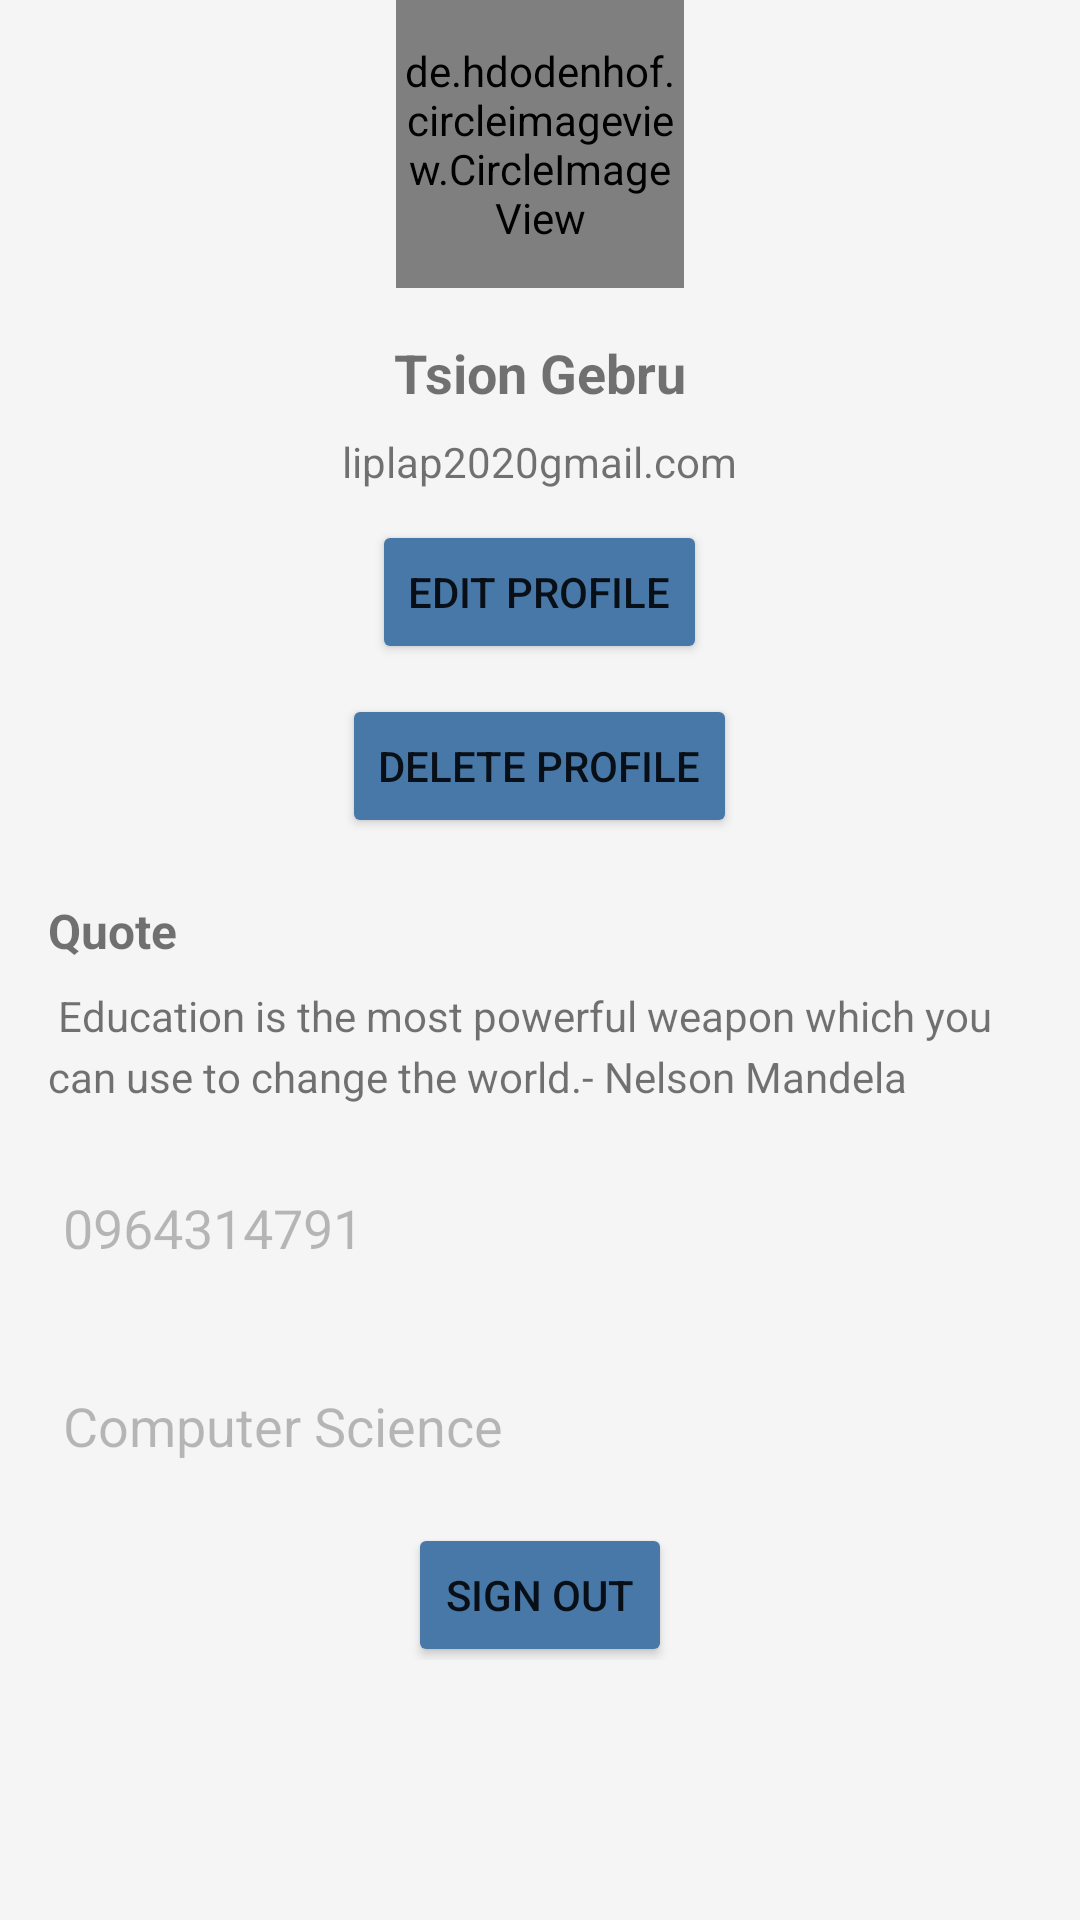

Android layout source for this screen:
<!-- AndroidManifest.xml: application theme Theme.ExamLab -->
<!-- res/layout/fragment_profile.xml -->
<?xml version="1.0" encoding="utf-8"?>
<LinearLayout xmlns:android="http://schemas.android.com/apk/res/android"
    android:layout_width="match_parent"
    android:layout_height="match_parent"
    xmlns:app="http://schemas.android.com/apk/res-auto"
    android:background="@color/smoke"
    android:orientation="vertical"
    >
    <ScrollView
        android:layout_width="match_parent"
        android:layout_height="match_parent">
        <LinearLayout
            android:layout_width="match_parent"
            android:layout_height="match_parent"
            android:orientation="vertical"
            >
            <de.hdodenhof.circleimageview.CircleImageView
                android:id="@+id/profile_image"
                android:layout_width="96dp"
                android:layout_height="96dp"
                app:civ_border_width="3dp"
                app:civ_border_color="@color/arif_blue"
                android:src="@drawable/kihlot"
                android:scaleType="centerCrop"
                android:layout_gravity="center_horizontal" />

            <TextView
                android:id="@+id/full_name"
                android:layout_width="wrap_content"
                android:layout_height="wrap_content"
                android:layout_marginTop="16dp"
                android:textSize="18sp"
                android:textStyle="bold"
                android:text="Tsion Gebru"
                android:layout_gravity="center_horizontal" />
            <TextView
                android:id="@+id/email"
                android:layout_width="wrap_content"
                android:layout_height="wrap_content"
                android:layout_marginTop="8dp"
                android:textSize="14sp"
                android:text="liplap2020gmail.com"
                android:layout_gravity="center_horizontal" />
            <Button
                android:id="@+id/edit_profile_button"
                android:layout_width="wrap_content"
                android:layout_height="wrap_content"
                android:layout_marginTop="10dp"
                android:backgroundTint="@color/arif_blue"
                android:text="Edit Profile"
                android:layout_gravity="center" />
            <Button
                android:id="@+id/delete_profile_button"
                android:layout_width="wrap_content"
                android:layout_height="wrap_content"
                android:layout_marginTop="10dp"
                android:backgroundTint="@color/arif_blue"
                android:text="delete Profile"
                android:layout_gravity="center" />
            <TextView
                android:id="@+id/bio_title"
                android:layout_width="match_parent"
                android:layout_height="wrap_content"
                android:layout_marginTop="20dp"
                android:layout_marginHorizontal="16dp"
                android:textSize="16sp"
                android:textStyle="bold"
                android:text="Quote" />
            <TextView
                android:id="@+id/bio_content"
                android:layout_width="match_parent"
                android:layout_height="wrap_content"
                android:layout_marginTop="8dp"
                android:textSize="14sp"
                android:layout_marginHorizontal="16dp"
                android:text=" Education is the most powerful weapon which you can use to change the world.- Nelson Mandela"
                android:lineSpacingExtra="4dp" />
            <LinearLayout
                android:layout_width="match_parent"
                android:layout_height="wrap_content"
                android:orientation="horizontal"
                android:id="@+id/nameContainer"
                android:visibility="gone"
                >
                <EditText
                    android:id="@+id/editFirstName"
                    android:layout_width="match_parent"
                    android:layout_height="50dp"
                    android:background="@drawable/message_shape"
                    android:enabled="false"
                    android:allowClickWhenDisabled="false"
                    android:layout_marginTop="16dp"
                    android:text="First Name"
                    android:layout_weight="1"
                    android:padding="5dp"
                    android:backgroundTint="@color/white"
                    android:layout_marginHorizontal="16dp" />
                <EditText
                    android:id="@+id/editMiddleName"
                    android:layout_width="match_parent"
                    android:layout_height="50dp"
                    android:background="@drawable/message_shape"
                    android:enabled="false"
                    android:layout_weight="1"
                    android:allowClickWhenDisabled="false"
                    android:layout_marginTop="16dp"
                    android:text="Middle Name"
                    android:padding="5dp"
                    android:backgroundTint="@color/white"
                    android:layout_marginHorizontal="16dp" />
            </LinearLayout>

            <EditText
                android:id="@+id/phoneNumber"
                android:layout_width="match_parent"
                android:layout_height="50dp"
                android:background="@drawable/message_shape"
                android:enabled="false"
                android:allowClickWhenDisabled="false"
                android:layout_marginTop="16dp"
                android:text="0964314791"
                android:padding="5dp"
                android:backgroundTint="@color/white"
                android:layout_marginHorizontal="16dp" />
            <EditText
                android:id="@+id/depName"
                android:layout_width="match_parent"
                android:layout_height="50dp"
                android:background="@drawable/message_shape"
                android:layout_marginTop="16dp"
                android:text="Computer Science"
                android:padding="5dp"
                android:enabled="false"
                android:allowClickWhenDisabled="false"
                android:backgroundTint="@color/white"
                android:layout_marginHorizontal="16dp"
                />
            <EditText
                android:id="@+id/editQuote"
                android:layout_width="match_parent"
                android:layout_height="50dp"
                android:background="@drawable/message_shape"
                android:enabled="false"
                android:visibility="gone"
                android:allowClickWhenDisabled="false"
                android:layout_marginTop="16dp"
                android:text="Tsion"
                android:padding="5dp"
                android:backgroundTint="@color/white"
                android:layout_marginHorizontal="16dp" />
            <LinearLayout
                android:layout_width="match_parent"
                android:layout_height="wrap_content"
                android:gravity="center"
                android:orientation="horizontal">
                <Button
                    android:id="@+id/signOut"
                    android:layout_width="wrap_content"
                    android:layout_height="wrap_content"
                    android:layout_marginTop="5dp"
                    android:layout_marginHorizontal="10dp"
                    android:backgroundTint="@color/arif_blue"
                    android:text="sign out"
                    android:layout_gravity="center"/>
                <Button
                    android:id="@+id/save"
                    android:layout_width="wrap_content"
                    android:layout_height="wrap_content"
                    android:layout_marginTop="5dp"
                    android:backgroundTint="@color/arif_blue"
                    android:visibility="gone"
                    android:text="Save"
                    android:layout_gravity="center"/>
            </LinearLayout>

        </LinearLayout>

    </ScrollView>



</LinearLayout>
<!-- resources referenced by this layout -->
<resources>
  <color name="arif_blue">#4878A7</color>
  <color name="smoke">#F5F5F5</color>
  <color name="white">#FFFFFFFF</color>
  <!-- drawable kihlot: jpg bitmap (drawable, 19579 bytes) -->
  <style name="Theme.ExamLab" parent="Theme.MaterialComponents.DayNight.NoActionBar">
          
          <item name="colorPrimary">@color/purple_500</item>
          <item name="colorPrimaryVariant">@color/smoke</item>
          <item name="colorOnPrimary">@color/white</item>
          
          <item name="colorSecondary">@color/teal_200</item>
          <item name="colorSecondaryVariant">@color/teal_700</item>
          <item name="colorOnSecondary">@color/black</item>
          
          <item name="android:statusBarColor">?attr/colorPrimaryVariant</item>
          
      </style>
  <color name="purple_500">#5048A7</color>
  <color name="teal_200">#FF03DAC5</color>
  <color name="teal_700">#FF018786</color>
  <color name="black">#FF000000</color>
</resources>
